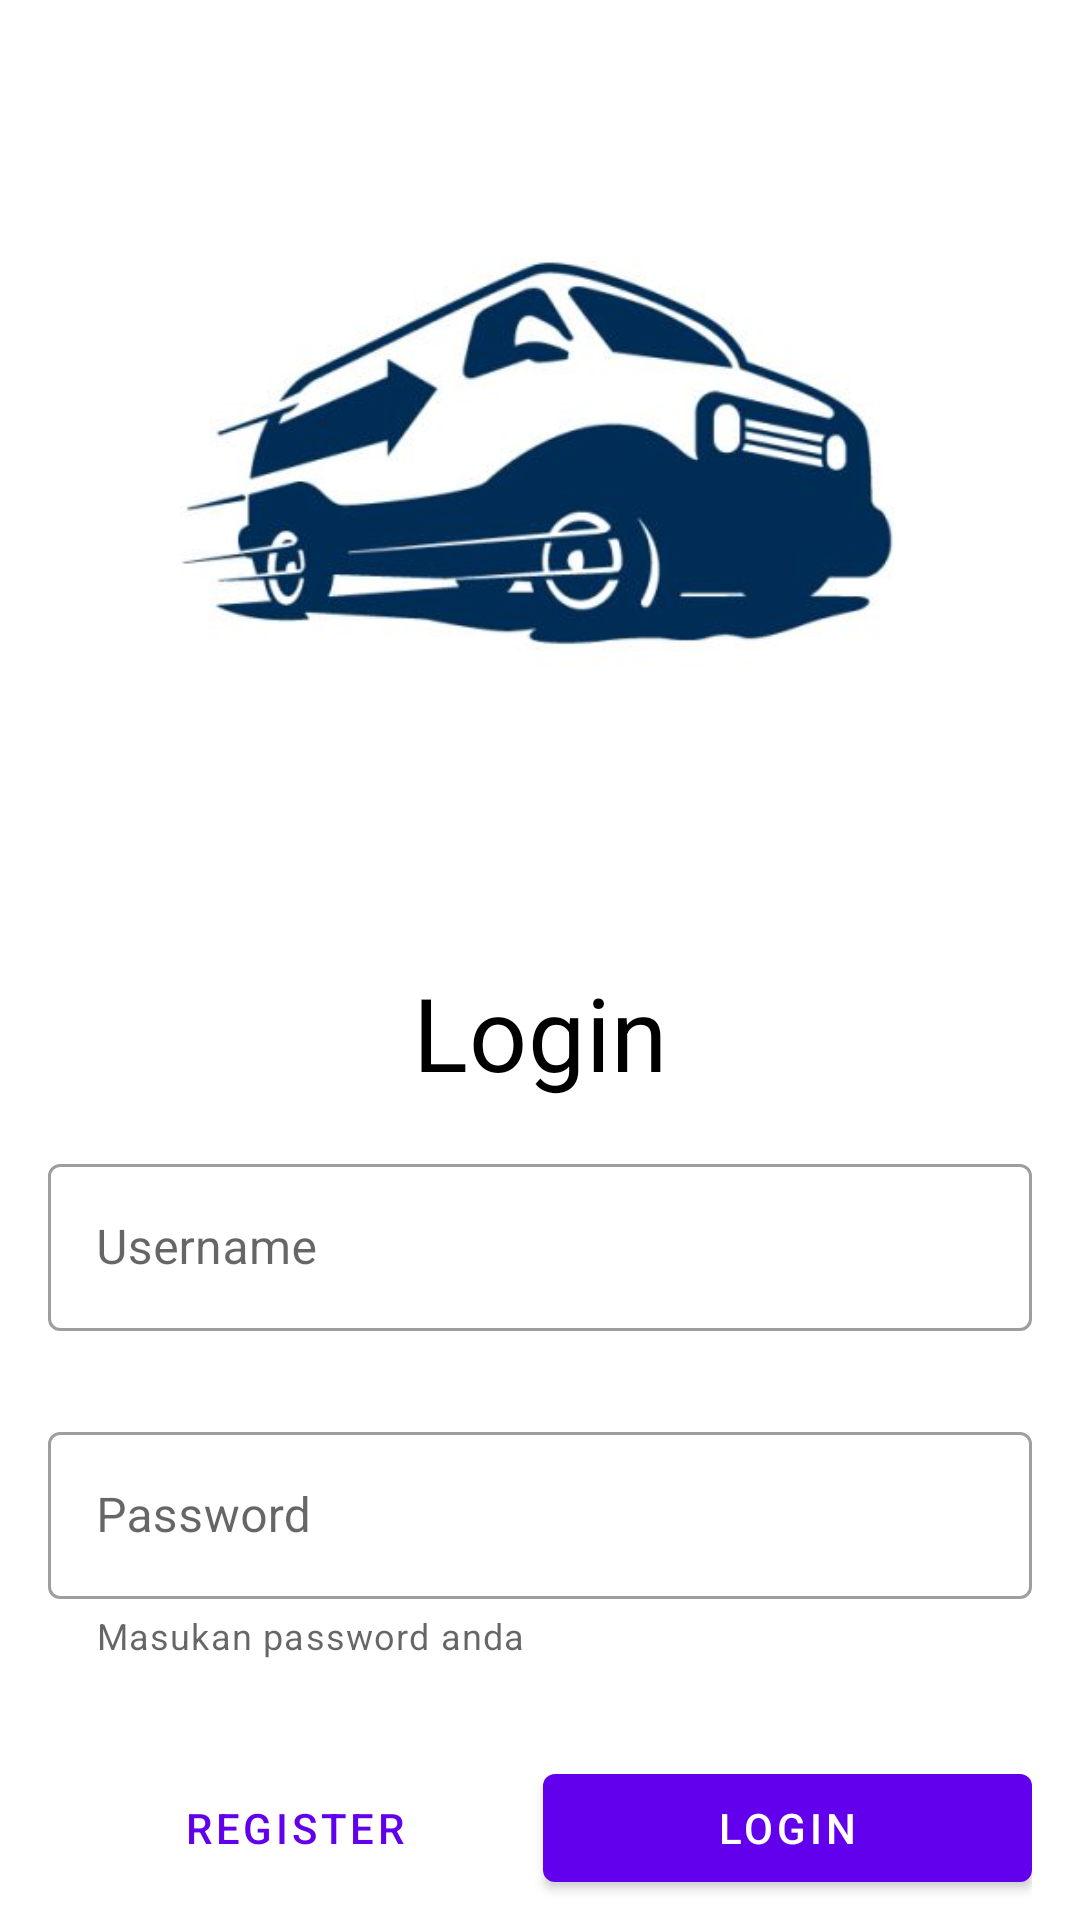

Layout XML and referenced resources for this Android screen:
<!-- AndroidManifest.xml: application theme Theme.PenyewaanKendaraan -->
<!-- res/layout/activity_main.xml -->
<?xml version="1.0" encoding="utf-8"?>
<androidx.constraintlayout.widget.ConstraintLayout xmlns:android="http://schemas.android.com/apk/res/android"
    xmlns:app="http://schemas.android.com/apk/res-auto"
    xmlns:tools="http://schemas.android.com/tools"
    android:id="@+id/mainLayout"
    android:layout_width="match_parent"
    android:layout_height="match_parent"
    tools:context=".MainActivity">

    <ImageView
        android:id="@+id/imageView"
        android:layout_width="240dp"
        android:layout_height="240dp"
        android:layout_marginTop="32dp"
        android:src="@drawable/logo"
        app:layout_constraintEnd_toEndOf="parent"
        app:layout_constraintStart_toStartOf="parent"
        app:layout_constraintTop_toTopOf="parent"/>

    <TextView
        android:id="@+id/textView"
        android:layout_width="wrap_content"
        android:layout_height="wrap_content"
        android:layout_marginTop="16dp"
        android:text="Login"
        android:textColor="@color/black"
        style="@style/TextAppearance.MaterialComponents.Headline4"
        app:layout_constraintBottom_toBottomOf="parent"
        app:layout_constraintEnd_toEndOf="@id/imageView"
        app:layout_constraintStart_toStartOf="@id/imageView"
        app:layout_constraintTop_toTopOf="@id/imageView" />

    <LinearLayout
        android:id="@+id/linearLayout2"
        android:layout_width="match_parent"
        android:layout_height="wrap_content"
        android:layout_marginStart="16dp"
        android:layout_marginEnd="16dp"
        app:layout_constraintTop_toBottomOf="@id/textView"
        android:paddingTop="16dp"
        android:paddingBottom="16dp"
        android:orientation="vertical">

        <com.google.android.material.textfield.TextInputLayout
            android:id="@+id/inputLayoutUsername"
            android:layout_width="match_parent"
            android:layout_height="match_parent"
            style="@style/Widget.MaterialComponents.TextInputLayout.OutlinedBox"
            android:hint="Username"
            app:errorEnabled="true"
            app:startIconDrawable="@drawable/ic_person_24"
            android:layout_marginBottom="8dp">

            <com.google.android.material.textfield.TextInputEditText
                android:layout_width="match_parent"
                android:layout_height="match_parent"
                android:inputType="text"/>
        </com.google.android.material.textfield.TextInputLayout>

        <com.google.android.material.textfield.TextInputLayout
            android:id="@+id/inputLayoutPassword"
            android:layout_width="match_parent"
            android:layout_height="wrap_content"
            style="@style/Widget.MaterialComponents.TextInputLayout.OutlinedBox"
            android:hint="Password"
            app:errorEnabled="true"
            app:startIconDrawable="@drawable/ic_lock_24"
            app:helperText="Masukan password anda">

            <com.google.android.material.textfield.TextInputEditText
                android:layout_width="match_parent"
                android:layout_height="wrap_content"
                android:inputType="textPassword" />

        </com.google.android.material.textfield.TextInputLayout>

    </LinearLayout>

    <LinearLayout
        android:id="@+id/linearLayout"
        android:layout_width="0dp"
        android:layout_height="wrap_content"
        android:layout_marginTop="16dp"
        app:layout_constraintEnd_toEndOf="@id/linearLayout2"
        app:layout_constraintStart_toStartOf="@id/linearLayout2"
        app:layout_constraintTop_toBottomOf="@id/linearLayout2">

        <com.google.android.material.button.MaterialButton
            android:id="@+id/btnRegister"
            style="@style/Widget.MaterialComponents.Button.TextButton"
            android:layout_width="wrap_content"
            android:layout_height="wrap_content"
            android:layout_weight="1"
            android:text="Register"/>

        <com.google.android.material.button.MaterialButton
            android:id="@+id/btnLogin"
            android:layout_width="wrap_content"
            android:layout_height="wrap_content"
            android:layout_weight="1"
            android:text="Login"/>
    </LinearLayout>

</androidx.constraintlayout.widget.ConstraintLayout>
<!-- resources referenced by this layout -->
<resources>
  <!-- drawable logo: jpg bitmap (drawable, 16315 bytes) -->
  <style name="Theme.PenyewaanKendaraan" parent="Theme.MaterialComponents.DayNight.DarkActionBar">
          
          <item name="colorPrimary">@color/purple_500</item>
          <item name="colorPrimaryVariant">@color/purple_700</item>
          <item name="colorOnPrimary">@color/white</item>
          
          <item name="colorSecondary">@color/teal_200</item>
          <item name="colorSecondaryVariant">@color/teal_700</item>
          <item name="colorOnSecondary">@color/black</item>
          
          <item name="android:statusBarColor" tools:targetApi="l">?attr/colorPrimaryVariant</item>
          
      </style>
  <!-- not gathered from this repository: default colours our renderer supplied (Android Studio template values) -->
  <color name="purple_500">#FF6200EE</color>
  <color name="purple_700">#FF3700B3</color>
  <color name="teal_200">#FF03DAC5</color>
  <color name="teal_700">#FF018786</color>
  <color name="black">#FF000000</color>
  <color name="white">#FFFFFFFF</color>
</resources>
